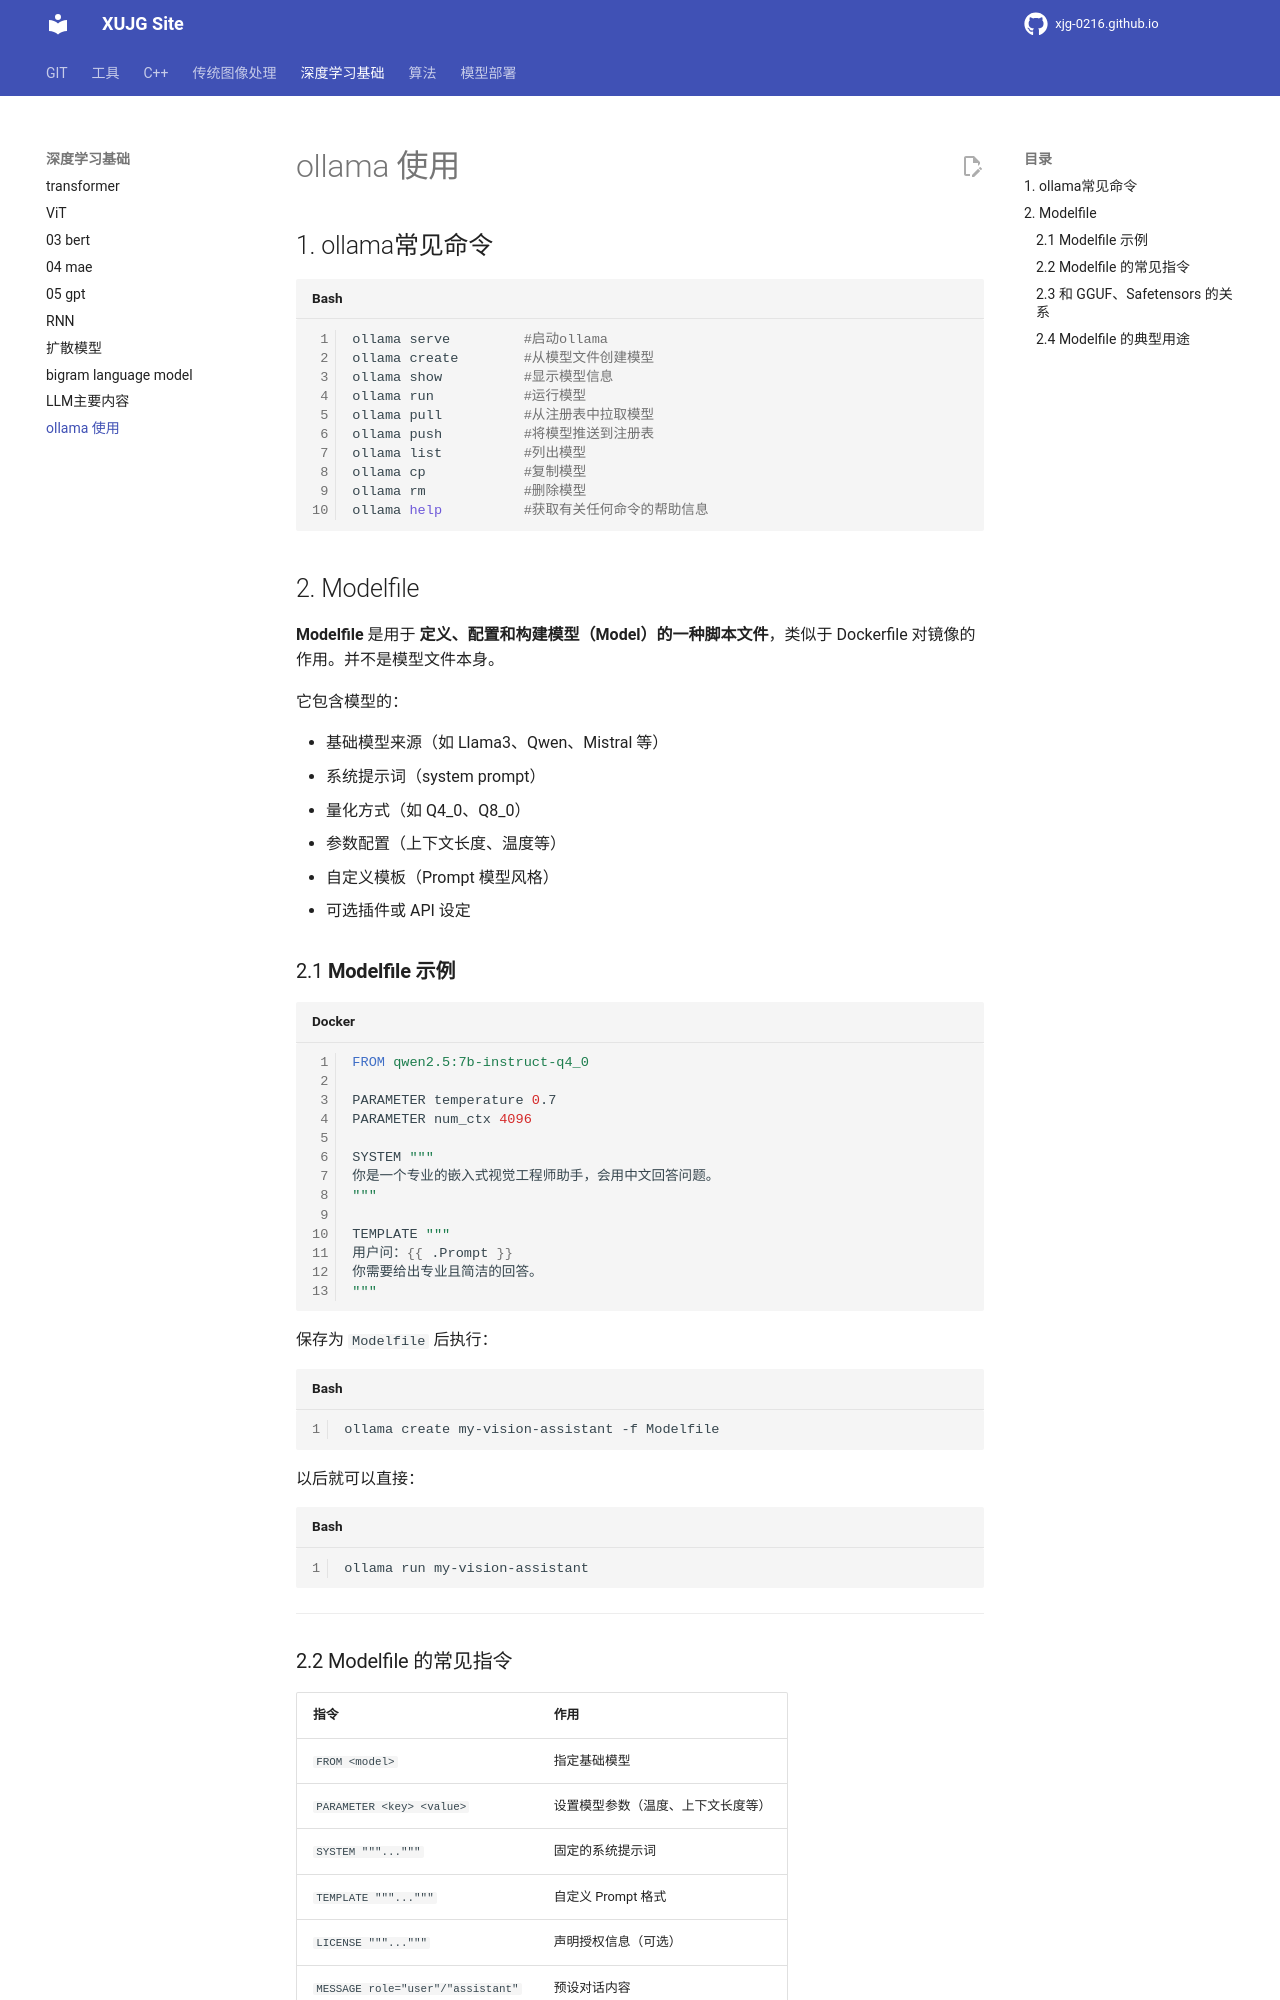

repository: xujg0216/xujg0216.github.io · page: deep-learning/10-ollama使用/index.html · generator: mkdocs


# ollama 使用

## 1. ollama常见命令

```bash
ollama serve         #启动ollama
ollama create        #从模型文件创建模型
ollama show          #显示模型信息
ollama run           #运行模型
ollama pull          #从注册表中拉取模型
ollama push          #将模型推送到注册表
ollama list          #列出模型
ollama cp            #复制模型
ollama rm            #删除模型
ollama help          #获取有关任何命令的帮助信息

```

## 2. Modelfile

**Modelfile** 是用于 **定义、配置和构建模型（Model）的一种脚本文件**，类似于 Dockerfile 对镜像的作用。并不是模型文件本身。

它包含模型的：

* 基础模型来源（如 Llama3、Qwen、Mistral 等）
* 系统提示词（system prompt）
* 量化方式（如 Q4_0、Q8_0）
* 参数配置（上下文长度、温度等）
* 自定义模板（Prompt 模型风格）
* 可选插件或 API 设定

### 2.1 **Modelfile 示例**

```dockerfile
FROM qwen2.5:7b-instruct-q4_0

PARAMETER temperature 0.7
PARAMETER num_ctx 4096

SYSTEM """
你是一个专业的嵌入式视觉工程师助手，会用中文回答问题。
"""

TEMPLATE """
用户问：{{ .Prompt }}
你需要给出专业且简洁的回答。
"""
```

保存为 `Modelfile` 后执行：

```bash
ollama create my-vision-assistant -f Modelfile
```

以后就可以直接：

```bash
ollama run my-vision-assistant
```

---
